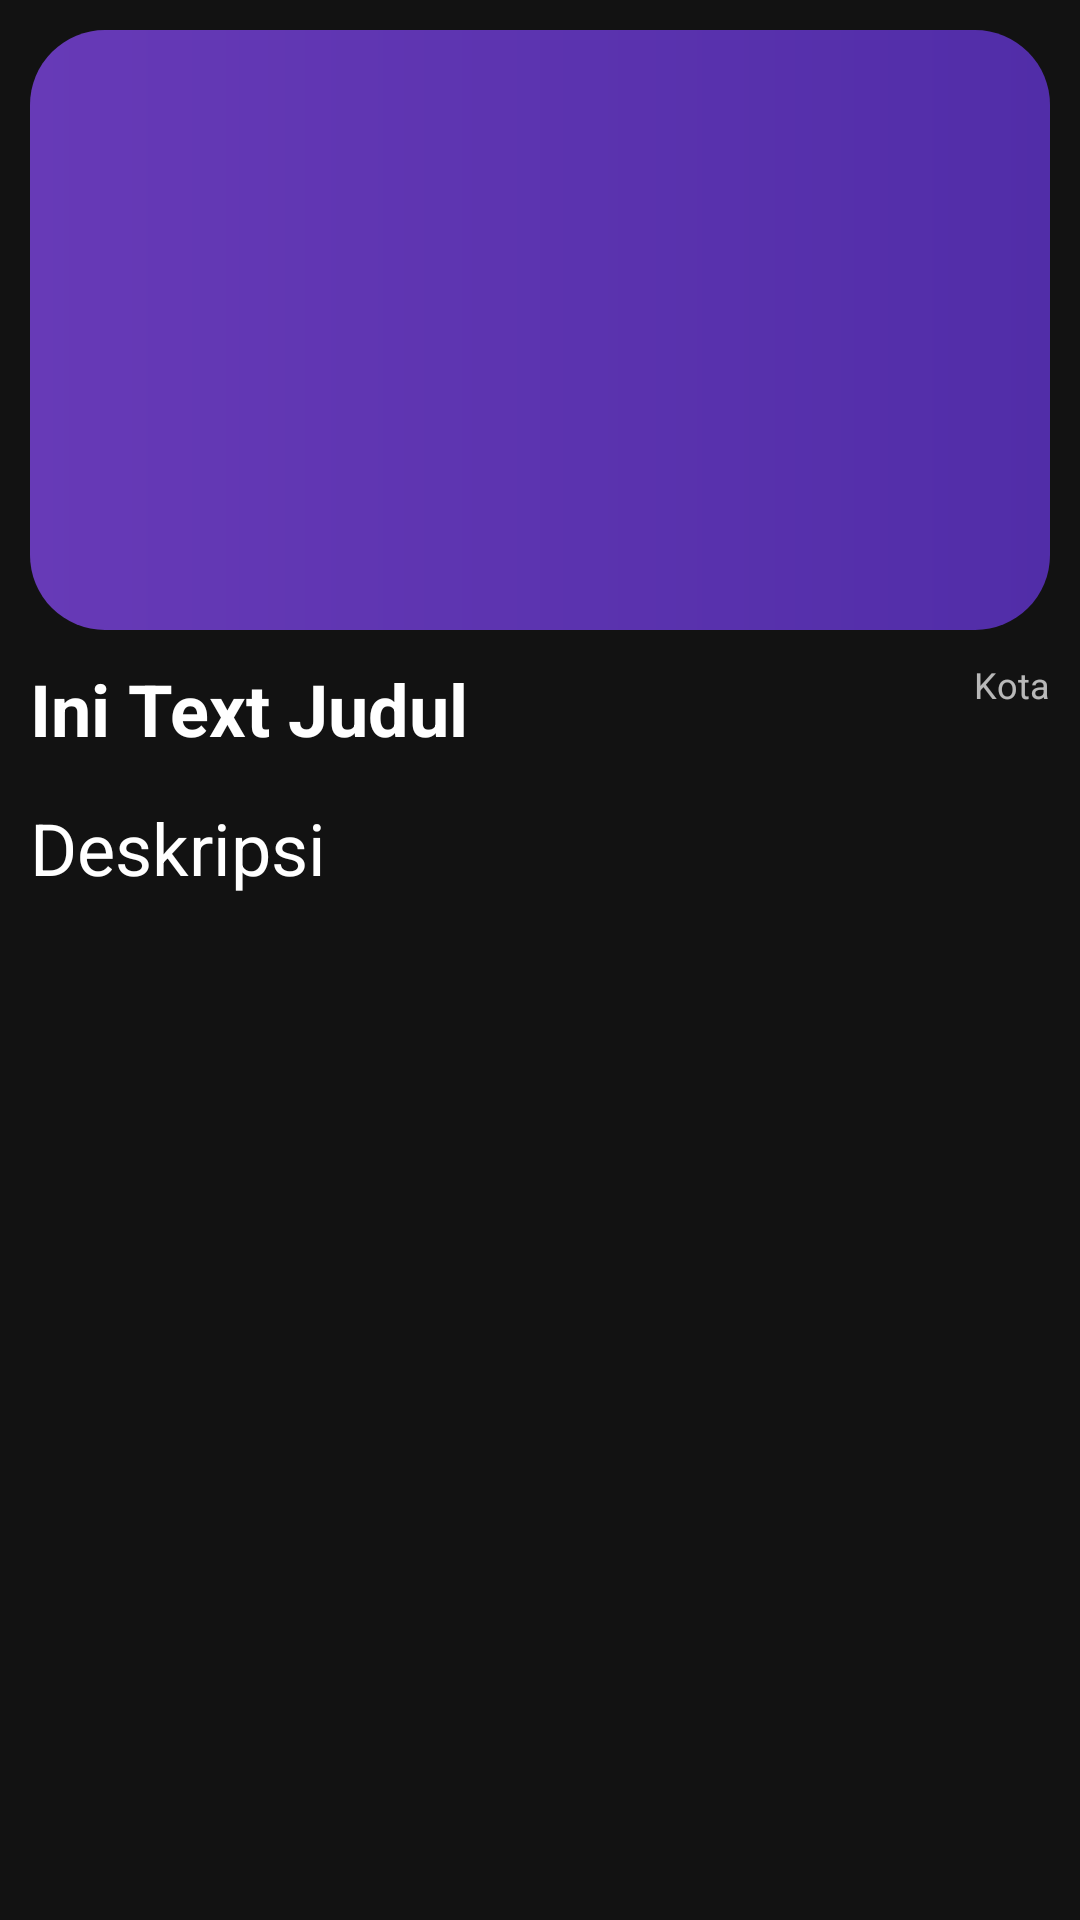

This screen was rendered from an Android layout file. Write that file and the resources it references.
<!-- AndroidManifest.xml: application theme Theme.MobileUAS -->
<!-- res/layout/activity_detail.xml -->
<?xml version="1.0" encoding="utf-8"?>
<RelativeLayout xmlns:android="http://schemas.android.com/apk/res/android"
    xmlns:app="http://schemas.android.com/apk/res-auto"
    xmlns:tools="http://schemas.android.com/tools"
    android:layout_width="match_parent"
    android:layout_height="match_parent"
    android:orientation="vertical"
    android:padding="10dp"
    tools:context=".DetailActivity">

    <ImageView
        android:id="@+id/detailimage"
        android:layout_width="match_parent"
        android:src="@drawable/bg"
        android:layout_marginBottom="10dp"
        android:layout_height="200dp"/>

    <TextView
        android:id="@+id/detailnama"
        android:layout_width="wrap_content"
        android:layout_height="wrap_content"
        android:layout_below="@+id/detailimage"
        android:text="Ini Text Judul"
        android:textAppearance="@style/TextAppearance.AppCompat.Headline"
        android:textStyle="bold" />
    <TextView
        android:id="@+id/detailkota"
        android:layout_height="wrap_content"
        android:layout_width="wrap_content"
        android:layout_below="@+id/detailimage"
        android:layout_alignParentEnd="true"
        android:textSize="12sp"
        android:text="Kota" />

    <TextView
        android:id="@+id/detaildeskripsi"
        android:layout_width="wrap_content"
        android:layout_height="wrap_content"
        android:layout_below="@+id/detailkota"
        android:layout_marginTop="30dp"
        android:text="Deskripsi"
        android:textAppearance="@style/TextAppearance.AppCompat.Headline" />

</RelativeLayout>
<!-- resources referenced by this layout -->
<resources>
  <!-- drawable bg (drawable) -->
  <?xml version="1.0" encoding="utf-8"?>
  <shape xmlns:android="http://schemas.android.com/apk/res/android">
      <gradient android:startColor="#673AB7"
      android:endColor="#512DA8"/>
      <corners android:radius="25dp" />
  </shape>
  <style name="Theme.MobileUAS" parent="Theme.MaterialComponents.NoActionBar">
          
          <item name="colorPrimary">@color/purple_500</item>
          <item name="colorPrimaryVariant">@color/purple_700</item>
          <item name="colorOnPrimary">@color/white</item>
          
          <item name="colorSecondary">@color/teal_200</item>
          <item name="colorSecondaryVariant">@color/teal_700</item>
          <item name="colorOnSecondary">@color/black</item>
          
          <item name="android:statusBarColor" tools:targetApi="l">?attr/colorPrimaryVariant</item>
          
      </style>
  <!-- not gathered from this repository: default colours our renderer supplied (Android Studio template values) -->
  <color name="purple_500">#FF6200EE</color>
  <color name="purple_700">#FF3700B3</color>
  <color name="teal_200">#FF03DAC5</color>
  <color name="teal_700">#FF018786</color>
  <color name="black">#FF000000</color>
  <color name="white">#FFFFFFFF</color>
</resources>
